Image classification data set "waveform_image_dataset" (h4rdxcry/stress-monitor-frontend on GitHub). Class labels (5): EEG normal, EEG stress, GSR normal, GSR stress, invalid non-biomarker.

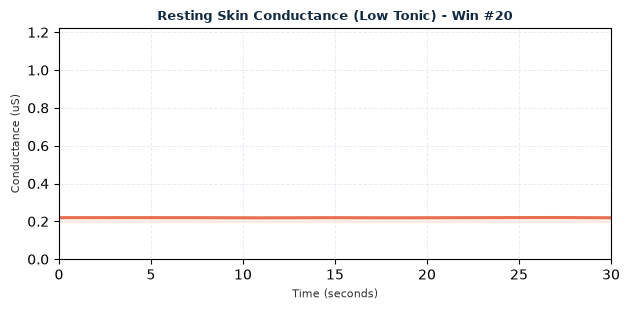
Label: GSR normal

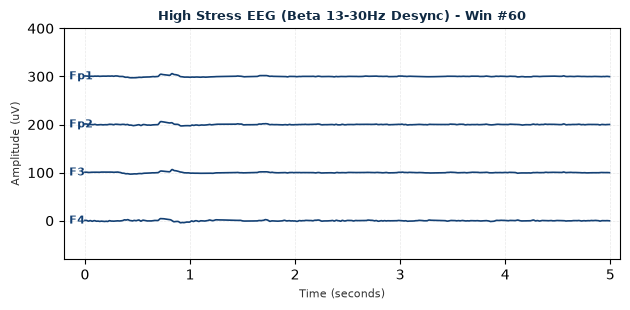
Label: EEG stress

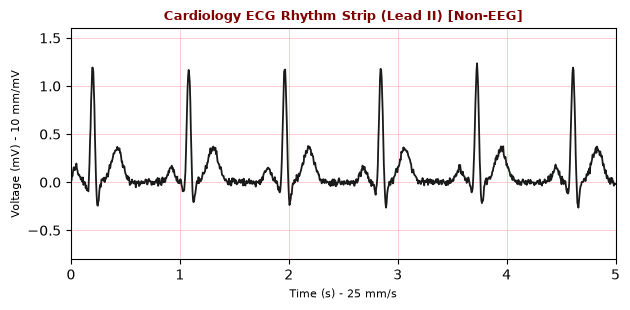
Label: invalid non-biomarker

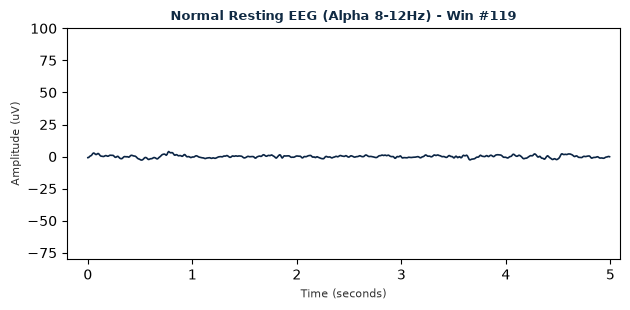
Label: EEG normal

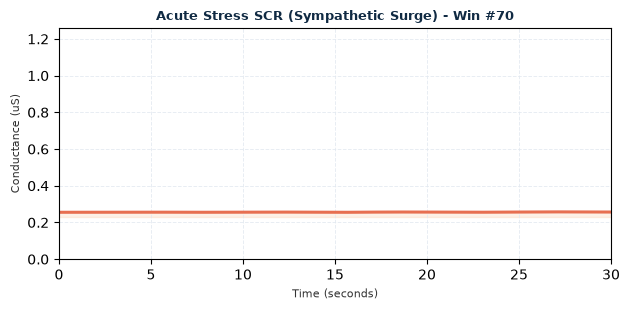
Label: GSR stress

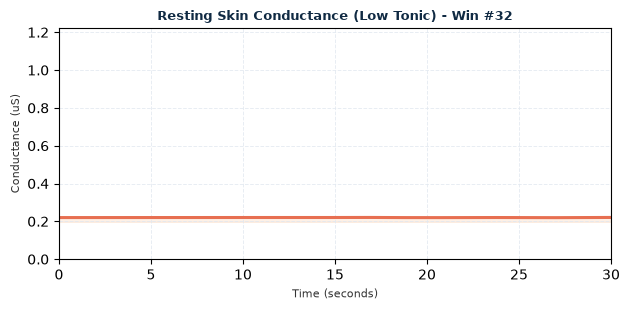
Label: GSR normal
